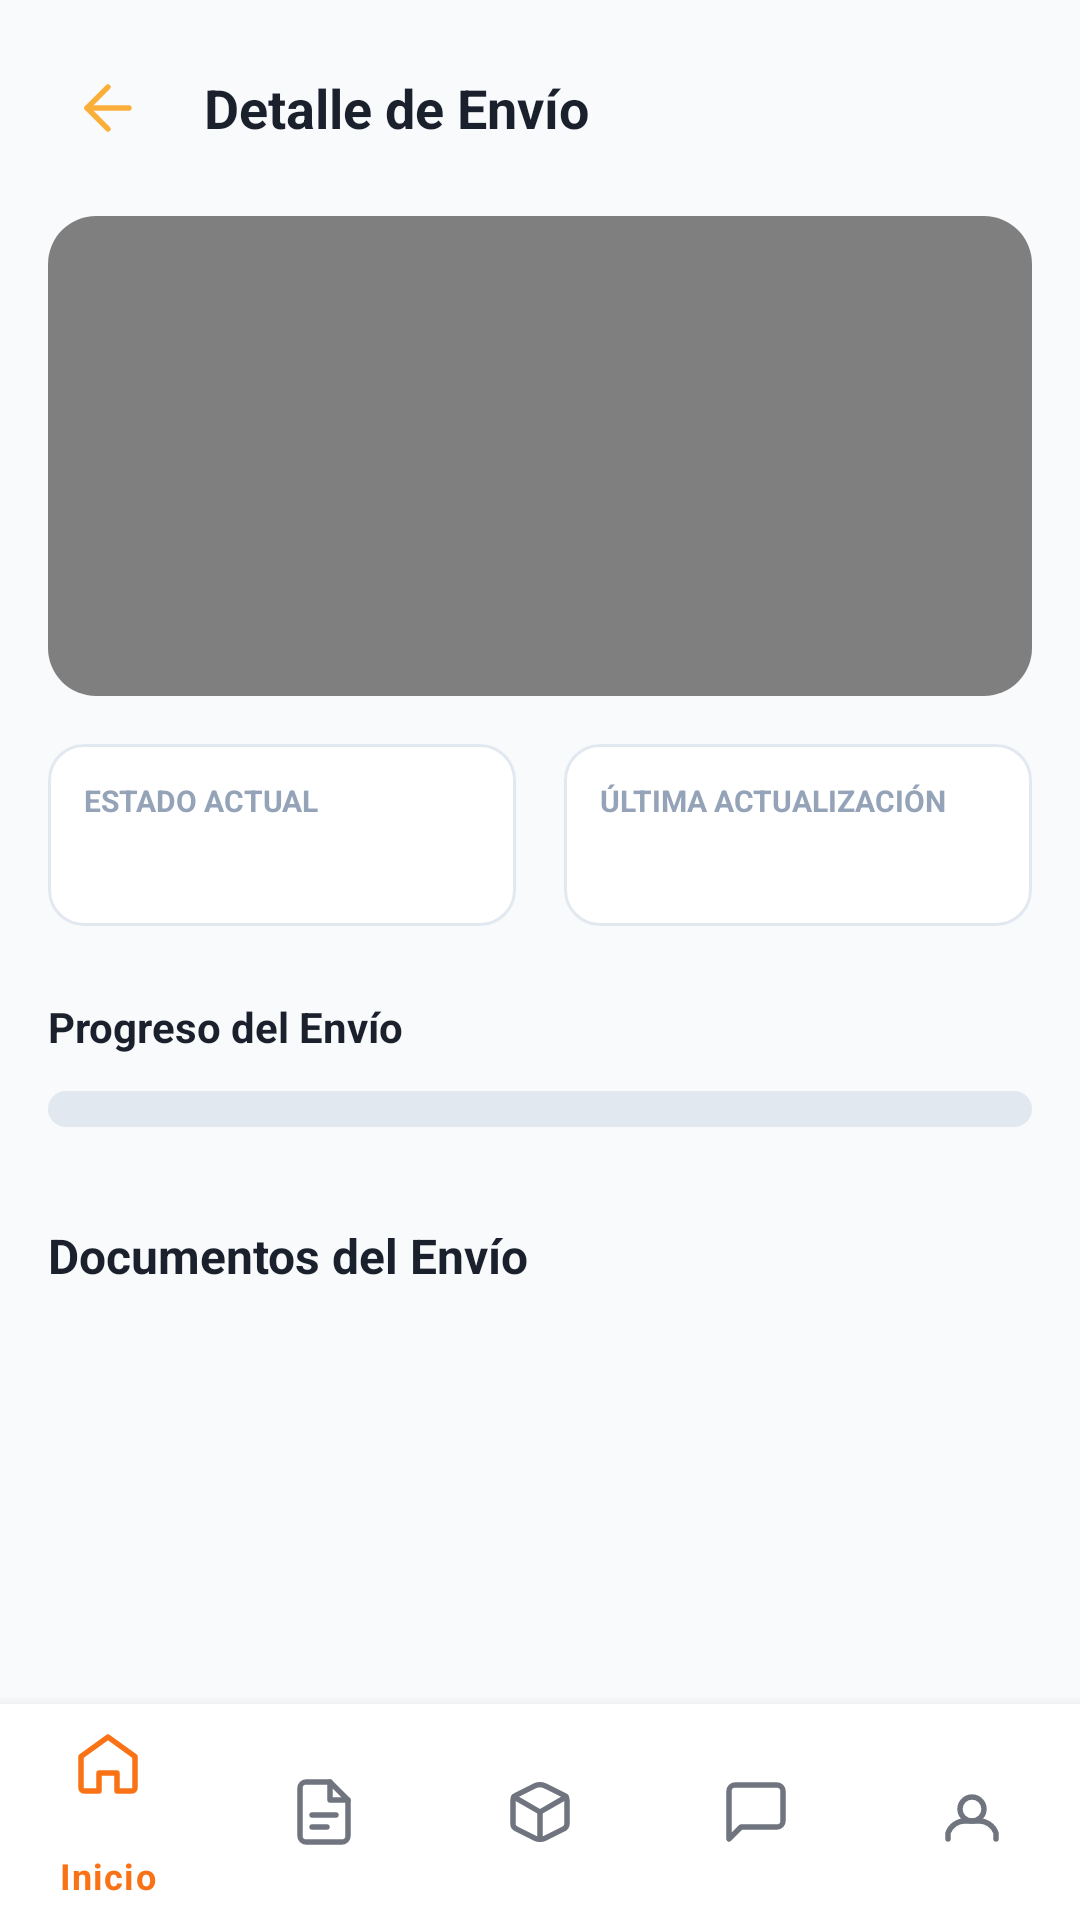

Produce the Android XML layout that renders to this screen, including the resource entries it uses.
<!-- AndroidManifest.xml: application theme Theme.RouteXApp -->
<!-- res/layout/activity_cliente_detalle_envio.xml -->
<?xml version="1.0" encoding="utf-8"?>
<androidx.constraintlayout.widget.ConstraintLayout
    xmlns:android="http://schemas.android.com/apk/res/android"
    xmlns:app="http://schemas.android.com/apk/res-auto"
    xmlns:tools="http://schemas.android.com/tools"
    android:layout_width="match_parent"
    android:layout_height="match_parent"
    android:background="#F8FAFC">

    <ScrollView
        android:layout_width="match_parent"
        android:layout_height="0dp"
        android:fillViewport="true"
        app:layout_constraintBottom_toTopOf="@id/bottomNav"
        app:layout_constraintTop_toTopOf="parent">

        <LinearLayout
            android:layout_width="match_parent"
            android:layout_height="wrap_content"
            android:orientation="vertical"
            android:padding="16dp">

            <LinearLayout
                android:layout_width="match_parent"
                android:layout_height="wrap_content"
                android:gravity="center_vertical"
                android:orientation="horizontal"
                android:layout_marginBottom="16dp">

                <ImageButton
                    android:id="@+id/btnBack"
                    android:layout_width="40dp"
                    android:layout_height="40dp"
                    android:background="?attr/selectableItemBackgroundBorderless"
                    android:src="@drawable/ic_arrow_back"
                    app:tint="#FBAF3B" />

                <TextView
                    android:id="@+id/tv_header_title"
                    android:layout_width="wrap_content"
                    android:layout_height="wrap_content"
                    android:layout_marginStart="12dp"
                    android:text="Detalle de Envío"
                    android:textColor="#1A202C"
                    android:textSize="18sp"
                    android:textStyle="bold" />
            </LinearLayout>

            <com.google.android.material.card.MaterialCardView
                android:layout_width="match_parent"
                android:layout_height="160dp"
                android:layout_marginBottom="16dp"
                app:cardCornerRadius="16dp"
                app:cardElevation="0dp">
                <androidx.constraintlayout.widget.ConstraintLayout
                    android:layout_width="match_parent"
                    android:layout_height="match_parent">
                    <ImageView
                        android:id="@+id/iv_hero_bg"
                        android:layout_width="match_parent"
                        android:layout_height="match_parent"
                        android:scaleType="centerCrop"
                        android:src="@drawable/bg_containers" />
                    <View
                        android:layout_width="match_parent"
                        android:layout_height="match_parent"
                        android:background="#80000000" />
                    <TextView
                        android:id="@+id/tv_hero_title"
                        android:layout_width="0dp"
                        android:layout_height="wrap_content"
                        android:layout_margin="16dp"
                        tools:text="Carga General - Contenedores"
                        android:textColor="@android:color/white"
                        android:textSize="18sp"
                        android:textStyle="bold"
                        app:layout_constraintBottom_toTopOf="@+id/tv_hero_subtitle"
                        app:layout_constraintEnd_toEndOf="parent"
                        app:layout_constraintStart_toStartOf="parent" />
                    <TextView
                        android:id="@+id/tv_hero_subtitle"
                        android:layout_width="wrap_content"
                        android:layout_height="wrap_content"
                        android:layout_marginStart="16dp"
                        android:layout_marginBottom="16dp"
                        tools:text="Origen → Destino"
                        android:textColor="#E2E8F0"
                        android:textSize="12sp"
                        app:layout_constraintBottom_toBottomOf="parent"
                        app:layout_constraintStart_toStartOf="parent" />
                </androidx.constraintlayout.widget.ConstraintLayout>
            </com.google.android.material.card.MaterialCardView>

            <LinearLayout
                android:layout_width="match_parent"
                android:layout_height="wrap_content"
                android:orientation="horizontal"
                android:layout_marginBottom="24dp">

                <com.google.android.material.card.MaterialCardView
                    android:layout_width="0dp"
                    android:layout_height="wrap_content"
                    android:layout_weight="1"
                    android:layout_marginEnd="8dp"
                    app:cardCornerRadius="12dp"
                    app:strokeColor="#E2E8F0"
                    app:strokeWidth="1dp">
                    <LinearLayout
                        android:layout_width="match_parent"
                        android:layout_height="wrap_content"
                        android:orientation="vertical"
                        android:padding="12dp">
                        <TextView android:layout_width="wrap_content" android:layout_height="wrap_content" android:text="ESTADO ACTUAL" android:textColor="#94A3B8" android:textSize="10sp" android:textStyle="bold" />
                        <TextView android:id="@+id/tv_status" android:layout_width="wrap_content" android:layout_height="wrap_content" android:layout_marginTop="4dp" tools:text="En Puerto" android:textColor="#1A202C" android:textSize="14sp" android:textStyle="bold" />
                    </LinearLayout>
                </com.google.android.material.card.MaterialCardView>

                <com.google.android.material.card.MaterialCardView
                    android:layout_width="0dp"
                    android:layout_height="wrap_content"
                    android:layout_weight="1"
                    android:layout_marginStart="8dp"
                    app:cardCornerRadius="12dp"
                    app:strokeColor="#E2E8F0"
                    app:strokeWidth="1dp">
                    <LinearLayout
                        android:layout_width="match_parent"
                        android:layout_height="wrap_content"
                        android:orientation="vertical"
                        android:padding="12dp">
                        <TextView android:layout_width="wrap_content" android:layout_height="wrap_content" android:text="ÚLTIMA ACTUALIZACIÓN" android:textColor="#94A3B8" android:textSize="10sp" android:textStyle="bold" />
                        <TextView android:id="@+id/tv_last_update" android:layout_width="wrap_content" android:layout_height="wrap_content" android:layout_marginTop="4dp" tools:text="24 Oct, 2023" android:textColor="#1A202C" android:textSize="14sp" android:textStyle="bold" />
                    </LinearLayout>
                </com.google.android.material.card.MaterialCardView>
            </LinearLayout>

            <TextView
                android:layout_width="wrap_content"
                android:layout_height="wrap_content"
                android:text="Progreso del Envío"
                android:textColor="#1A202C"
                android:textSize="14sp"
                android:textStyle="bold" />

            <ProgressBar
                android:id="@+id/progress_bar_horizontal"
                style="?android:attr/progressBarStyleHorizontal"
                android:layout_width="match_parent"
                android:layout_height="12dp"
                android:layout_marginTop="12dp"
                android:max="100"
                android:progress="0"
                android:progressDrawable="@drawable/custom_progress_bar" />

            <TextView
                android:layout_width="wrap_content"
                android:layout_height="wrap_content"
                android:layout_marginTop="32dp"
                android:layout_marginBottom="12dp"
                android:text="Documentos del Envío"
                android:textColor="#1A202C"
                android:textSize="16sp"
                android:textStyle="bold" />

            <androidx.recyclerview.widget.RecyclerView
                android:id="@+id/rvTracking"
                android:layout_width="match_parent"
                android:layout_height="wrap_content"
                android:nestedScrollingEnabled="false"
                tools:listitem="@layout/item_tracking_step2" />

        </LinearLayout>
    </ScrollView>

    <ProgressBar
        android:id="@+id/loading_spinner"
        android:layout_width="wrap_content"
        android:layout_height="wrap_content"
        android:visibility="gone"
        app:layout_constraintBottom_toBottomOf="parent"
        app:layout_constraintLeft_toLeftOf="parent"
        app:layout_constraintRight_toRightOf="parent"
        app:layout_constraintTop_toTopOf="parent" />

    <com.google.android.material.bottomnavigation.BottomNavigationView
        android:id="@+id/bottomNav"
        android:layout_width="match_parent"
        android:layout_height="72dp"
        app:layout_constraintBottom_toBottomOf="parent"
        app:menu="@menu/bottom_nav_menu_cliente" />

</androidx.constraintlayout.widget.ConstraintLayout>
<!-- res/layout/item_tracking_step2.xml (included above) -->
<?xml version="1.0" encoding="utf-8"?>
<com.google.android.material.card.MaterialCardView
    xmlns:android="http://schemas.android.com/apk/res/android"
    xmlns:app="http://schemas.android.com/apk/res-auto"
    android:layout_width="match_parent"
    android:layout_height="wrap_content"
    android:layout_marginBottom="8dp"
    app:cardCornerRadius="12dp"
    app:cardElevation="0dp"
    app:strokeColor="#E2E8F0"
    app:strokeWidth="1dp">

    <LinearLayout
        android:layout_width="match_parent"
        android:layout_height="wrap_content"
        android:gravity="center_vertical"
        android:orientation="horizontal"
        android:padding="16dp">

        <LinearLayout
            android:layout_width="wrap_content"
            android:layout_height="match_parent"
            android:gravity="center_horizontal"
            android:orientation="vertical">

            <ImageView
                android:id="@+id/ivStatusIcon"
                android:layout_width="24dp"
                android:layout_height="24dp"
                android:src="@drawable/ic_check_circle"
                app:tint="#F97316" /> <View
            android:id="@+id/viewLine"
            android:layout_width="2dp"
            android:layout_height="30dp"
            android:background="#F97316" />
        </LinearLayout>

        <LinearLayout
            android:layout_width="0dp"
            android:layout_height="wrap_content"
            android:layout_marginStart="16dp"
            android:layout_weight="1"
            android:orientation="vertical">

            <TextView
                android:id="@+id/tvStepTitle"
                android:layout_width="wrap_content"
                android:layout_height="wrap_content"
                android:text="Nombre del Documento"
                android:textColor="#1E293B"
                android:textSize="15sp"
                android:textStyle="bold" />

            <TextView
                android:id="@+id/tvStepTime"
                android:layout_width="wrap_content"
                android:layout_height="wrap_content"
                android:text="Pendiente de confirmación"
                android:textColor="#94A3B8"
                android:textSize="12sp" />
        </LinearLayout>

        <TextView
            android:id="@+id/btnVerDoc"
            android:layout_width="wrap_content"
            android:layout_height="wrap_content"
            android:background="?attr/selectableItemBackground"
            android:padding="12dp"
            android:text="VER"
            android:textColor="#F97316"
            android:textSize="14sp"
            android:textStyle="bold"
            android:visibility="visible" />

    </LinearLayout>
</com.google.android.material.card.MaterialCardView>
<!-- resources referenced by this layout -->
<resources>
  <!-- drawable custom_progress_bar (drawable) -->
  <?xml version="1.0" encoding="utf-8"?>
  <layer-list xmlns:android="http://schemas.android.com/apk/res/android">
  
      <item android:id="@android:id/background">
          <shape>
              <corners android:radius="50dp" />
              <solid android:color="#E2E8F0" />
          </shape>
      </item>
  
      <item android:id="@android:id/progress">
          <clip>
              <shape>
                  <corners android:radius="50dp" />
                  <solid android:color="@color/color_primary" />
              </shape>
          </clip>
      </item>
  
  </layer-list>
  <!-- drawable ic_arrow_back (drawable) -->
  <?xml version="1.0" encoding="utf-8"?>
  <vector xmlns:android="http://schemas.android.com/apk/res/android"
      android:width="24dp"
      android:height="24dp"
      android:viewportWidth="24"
      android:viewportHeight="24">
      <path
          android:fillColor="@android:color/transparent"
          android:strokeColor="#EC5B13"
          android:strokeWidth="1.8"
          android:strokeLineCap="round"
          android:strokeLineJoin="round"
          android:pathData="M19,12H5"/>
      <path
          android:fillColor="@android:color/transparent"
          android:strokeColor="#EC5B13"
          android:strokeWidth="1.8"
          android:strokeLineCap="round"
          android:strokeLineJoin="round"
          android:pathData="M12,19L5,12L12,5"/>
  </vector>
  <style name="Theme.RouteXApp" parent="Theme.MaterialComponents.Light.NoActionBar">
          <item name="colorPrimary">@color/color_primary</item>
          <item name="colorPrimaryVariant">@color/color_primary_dark</item>
          <item name="colorOnPrimary">@color/text_on_primary</item>
          <item name="colorSecondary">@color/color_secondary</item>
          <item name="colorSurface">@color/white</item>
          <item name="colorOnSurface">@color/text_primary</item>
          <item name="android:colorBackground">@color/bg_light</item>
          <item name="android:windowBackground">@color/bg_light</item>
          <item name="android:statusBarColor">@color/white</item>
          <item name="android:windowLightStatusBar">true</item>
      </style>
  <color name="color_primary">#F97316</color>
  <color name="color_primary_dark">#EA580C</color>
  <color name="text_on_primary">#FFFFFF</color>
  <color name="color_secondary">#1E293B</color>
  <color name="white">#FFFFFF</color>
  <color name="text_primary">#0F172A</color>
  <color name="bg_light">#F8FAFC</color>
</resources>
